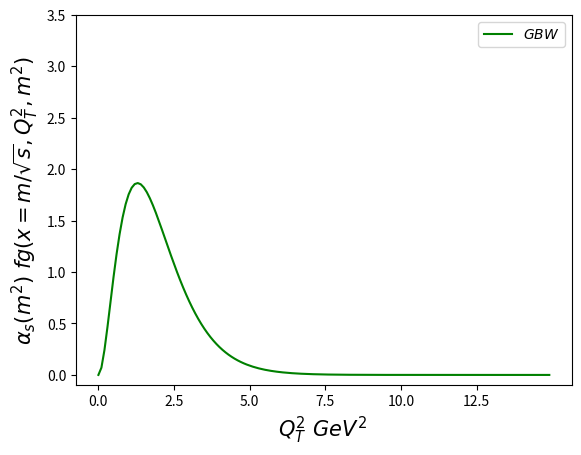

The matplotlib source for this figure:
import numpy as np
from scipy.integrate import quad
import matplotlib.pyplot as plt







def sigmatot(ymin,ymax,m,R1,s12,alpha_s,RG,s2):
    #Total cross section
    I=quad(dsigmadyaux,ymin,ymax,args=(m,R1,s12,alpha_s,RG,s2))
    return I[0]

def dsigmadyaux(y,m,R1,s12,alpha_s,RG,s2):
    #Auxiliary function to be used in sigmatot, that is, to be integrated over y (rapidity).
    res=dsigmady(m,R1,y,s12,alpha_s,RG,s2)
    return res
        

def dsigmady(m,R1,y,s12,alpha_s,RG,s2):    
    #Cross section distribution in rapidity 
    s=np.power(s12,2.0)
    b=4.0
    fac=1e6*0.389*s2
    ct=(fac*np.power(np.pi,4.0)*m*R1*np.power(alpha_s,2.0))/(b*b)
    I=quad(func_auxdsdy,0.0, np.inf,args=(m,y,alpha_s,s))
    res=ct*np.power(I[0],2.0)*np.power(RG,4.0)
    return res
        
def func_auxdsdy(qt,m,y,alpha_s,s):
    #Auxiliary function to be used in dsigmady, that is, to be integrated over Q.
    qt2=qt*qt
    x1=(m/np.sqrt(s))*np.exp(y)
    x2=(m/np.sqrt(s))*np.exp(-y)
    a1=np.power(1.0/qt2,2.0)
    b1=ugd_gbw(x1,qt2,alpha_s)*ugd_gbw(x2,qt2,alpha_s)
    c1=(2.0*qt)/((m**2.0 + 1.0*qt2)**2.0)
    res=a1*b1*c1
    return res


def ugd_gbw(x,kt2,alpha_s):
    #unintegrated gluon distribution based on GBW dipole model.
    sigma0=27.32/0.389
    x0=4.2e-5
    lamb=0.248
    ro2=np.power(x/x0,lamb)
    fac=np.power((1.0-x),5.0)
    res=(3.0*sigma0*ro2*np.power(kt2,2.0)*np.exp(-ro2*kt2)*fac)/(4.0*np.power(np.pi,2.0)*alpha_s)
    return res



mass=3.414
rp2=0.075/1.45
w=1960.0
s2=0.058
ymin=-5.0
ymax=5.0
alphas=0.335   




def totalcross():
    print('---------------------Total Cross Section-----------------------------')
    print("Total cross section ", sigmatot(ymin,ymax,mass,rp2,w,alphas,1.0,s2) ,"nb" )
    print('---------------------------------------------------------------------')
    print("")



xdata=[]
ydata=[]
def rapidity():
    #print('---------------------Dsigma/dy [nb]----------------------------------')
    #print('----Y ---Dsigma/dy [nb]----------------------------------------------')
    for y in np.arange(0.0,5.0,0.1):
        res=dsigmady(mass,rp2,y,w,alphas,1.0,s2)
        xdata.append(y)
        ydata.append(res)
        #print( y , "  " ,  res)  
        #print('---------------------------------------------------------------------')


xugd=[]
yugd=[]
def ugd():
    for kt2 in np.arange(0.0,15.0,0.1):
        x=mass/14000.0
        res=ugd_gbw(x,kt2,alphas)*alphas
        xugd.append(kt2)
        yugd.append(res)
        
    



def plots(op):
     if(op==1):
         plt.figure(1)
         #plt.xscale('log')
         plt.yscale('log')
         plt.plot(xdata,ydata,'g',label=r'$GBW$',linewidth=1.5)
         plt.title('',fontsize=15)
         plt.xlabel(r'$Y$',fontsize=15)
         plt.ylabel(r'$d\sigma/dy  \ [nb]$',fontsize=15)
         plt.legend(loc='upper right')
         plt.xticks(np.arange(0.0,5.5,0.5))
        #plt.yticks(np.arange(1,2.2,0.1))
        #plt.text(0.02,1.3, r'an equation: $E=mc^2$', fontsize=15)
         #plt.ticklabel_format(style='sci', axis='x', scilimits=(0,0))
        #plt.xlim(34,10000)
         plt.ylim(1,1e3)
         #plt.savefig('pp-yns-xg-w-0.4.pdf')  
         plt.show()
     if(op==2):
         plt.figure(1)
         #plt.xscale('log')
         #plt.yscale('log')
         plt.plot(xugd,yugd,'g',label=r'$GBW$',linewidth=1.5)
         plt.title('',fontsize=15)
         plt.xlabel(r'$Q_{T}^{2} \ GeV^{2}$ ',fontsize=15)
         plt.ylabel(r'$\alpha_{s}(m^{2}) \ fg(x=m/\sqrt{s},Q_{T}^{2},m^{2})$ ',fontsize=15)
         plt.legend(loc='upper right')
         plt.xticks(np.arange(0.0,15,2.5))
         plt.yticks(np.arange(0.0,4.0,0.5))
        #plt.text(0.02,1.3, r'an equation: $E=mc^2$', fontsize=15)
         #plt.ticklabel_format(style='sci', axis='x', scilimits=(0,0))
        #plt.xlim(34,10000)
         #plt.ylim(1,1e3)
         #plt.savefig('pp-yns-xg-w-0.4.pdf')  
         plt.show()

#rapidity()
ugd()
plots(2)

